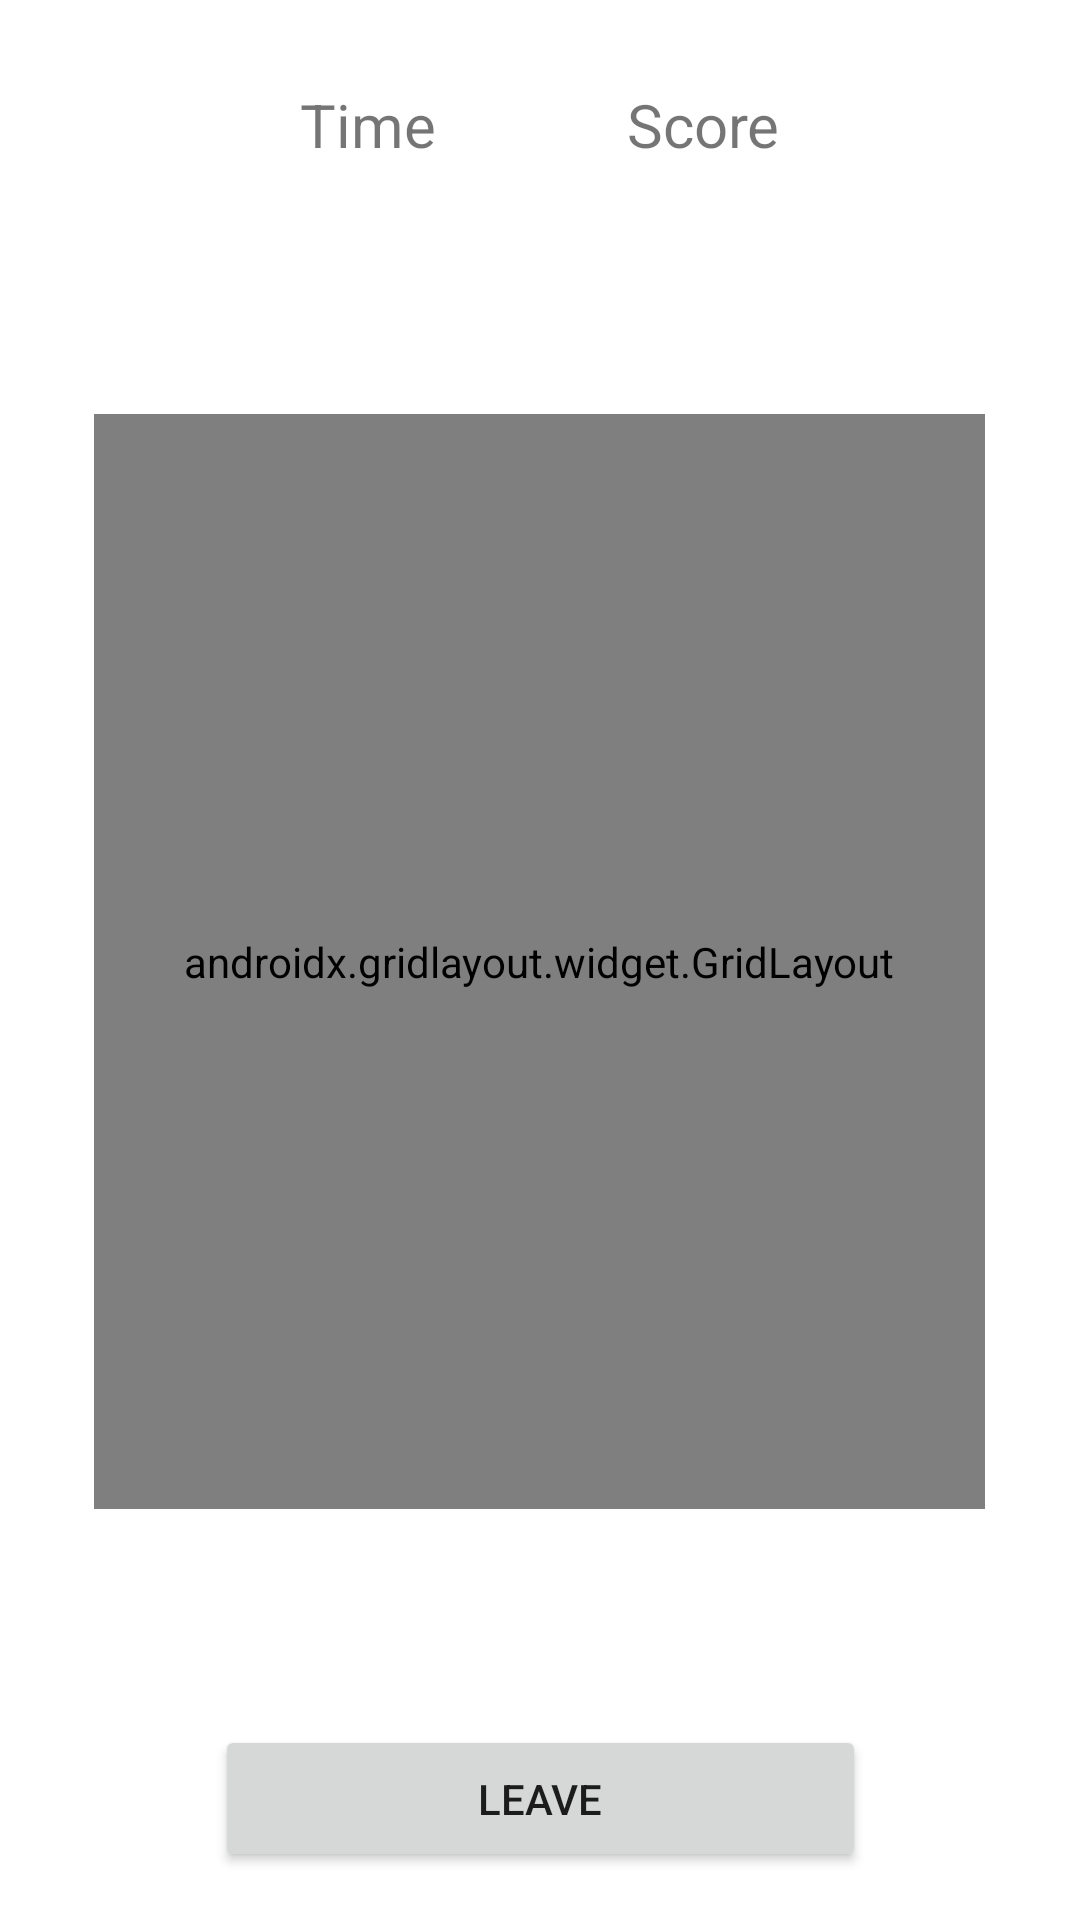

Android layout source for this screen:
<!-- AndroidManifest.xml: application theme Theme.CatchThePolitician -->
<!-- res/layout/activity_game.xml -->
<?xml version="1.0" encoding="utf-8"?>
<androidx.constraintlayout.widget.ConstraintLayout xmlns:android="http://schemas.android.com/apk/res/android"
    xmlns:app="http://schemas.android.com/apk/res-auto"
    xmlns:tools="http://schemas.android.com/tools"
    android:layout_width="match_parent"
    android:layout_height="match_parent"
    tools:context=".GameActivity">
    v

    <androidx.gridlayout.widget.GridLayout
        android:layout_width="297dp"
        android:layout_height="365dp"
        android:layout_marginBottom="72dp"
        app:layout_constraintBottom_toTopOf="@+id/button"
        app:layout_constraintEnd_toEndOf="parent"
        app:layout_constraintHorizontal_bias="0.495"
        app:layout_constraintStart_toStartOf="parent">

        <ImageView
            android:id="@+id/ImageView1"
            android:layout_width="100dp"
            android:layout_height="120dp"
            android:onClick="increaseScore"
            app:layout_column="0"
            app:layout_row="0"
            app:srcCompat="@drawable/biden" />

        <ImageView
            android:id="@+id/ImageView2"
            android:layout_width="100dp"
            android:layout_height="120dp"
            android:onClick="increaseScore"
            app:layout_column="1"
            app:layout_row="0"
            app:srcCompat="@drawable/biden" />

        <ImageView
            android:id="@+id/ImageView3"
            android:layout_width="100dp"
            android:layout_height="120dp"
            android:onClick="increaseScore"
            app:layout_column="2"
            app:layout_row="0"
            app:srcCompat="@drawable/biden" />

        <ImageView
            android:id="@+id/ImageView4"
            android:layout_width="100dp"
            android:layout_height="120dp"
            android:onClick="increaseScore"
            app:layout_column="0"
            app:layout_row="1"
            app:srcCompat="@drawable/biden" />

        <ImageView
            android:id="@+id/ImageView5"
            android:layout_width="100dp"
            android:layout_height="120dp"
            android:onClick="increaseScore"
            app:layout_column="1"
            app:layout_row="1"
            app:srcCompat="@drawable/biden" />

        <ImageView
            android:id="@+id/ImageView6"
            android:layout_width="100dp"
            android:layout_height="120dp"
            android:onClick="increaseScore"
            app:layout_column="2"
            app:layout_row="1"
            app:srcCompat="@drawable/biden" />

        <ImageView
            android:id="@+id/ImageView7"
            android:layout_width="100dp"
            android:layout_height="120dp"
            android:onClick="increaseScore"
            app:layout_column="0"
            app:layout_row="2"
            app:srcCompat="@drawable/biden" />

        <ImageView
            android:id="@+id/ImageView8"
            android:layout_width="100dp"
            android:layout_height="120dp"
            android:onClick="increaseScore"
            app:layout_column="1"
            app:layout_row="2"
            app:srcCompat="@drawable/biden" />

        <ImageView
            android:id="@+id/ImageView9"
            android:layout_width="100dp"
            android:layout_height="120dp"
            android:onClick="increaseScore"
            app:layout_column="2"
            app:layout_row="2"
            app:srcCompat="@drawable/biden" />

    </androidx.gridlayout.widget.GridLayout>

    <TextView
        android:id="@+id/textView"
        android:layout_width="wrap_content"
        android:layout_height="wrap_content"
        android:layout_marginStart="100dp"
        android:layout_marginTop="28dp"
        android:text="Time"
        android:textSize="20sp"
        app:layout_constraintStart_toStartOf="parent"
        app:layout_constraintTop_toTopOf="parent" />

    <TextView
        android:id="@+id/textView2"
        android:layout_width="wrap_content"
        android:layout_height="wrap_content"
        android:layout_marginTop="28dp"
        android:layout_marginEnd="100dp"
        android:text="Score"
        android:textSize="20sp"
        app:layout_constraintEnd_toEndOf="parent"
        app:layout_constraintTop_toTopOf="parent" />

    <Button
        android:id="@+id/button"
        android:layout_width="217dp"
        android:layout_height="49dp"
        android:layout_marginBottom="16dp"
        android:onClick="endGame"
        android:text="leave"
        app:layout_constraintBottom_toBottomOf="parent"
        app:layout_constraintEnd_toEndOf="parent"
        app:layout_constraintStart_toStartOf="parent" />

</androidx.constraintlayout.widget.ConstraintLayout>
<!-- resources referenced by this layout -->
<resources>
  <!-- drawable biden: jpg bitmap (drawable, 32828 bytes) -->
  <style name="Theme.CatchThePolitician" parent="Theme.MaterialComponents.DayNight.DarkActionBar">
          
          <item name="colorPrimary">@color/purple_500</item>
          <item name="colorPrimaryVariant">@color/purple_700</item>
          <item name="colorOnPrimary">@color/white</item>
          
          <item name="colorSecondary">@color/teal_200</item>
          <item name="colorSecondaryVariant">@color/teal_700</item>
          <item name="colorOnSecondary">@color/black</item>
          
          <item name="android:statusBarColor" tools:targetApi="l">?attr/colorPrimaryVariant</item>
          
      </style>
  <!-- not gathered from this repository: default colours our renderer supplied (Android Studio template values) -->
  <color name="purple_500">#FF6200EE</color>
  <color name="purple_700">#FF3700B3</color>
  <color name="teal_200">#FF03DAC5</color>
  <color name="teal_700">#FF018786</color>
  <color name="black">#FF000000</color>
  <color name="white">#FFFFFFFF</color>
</resources>
